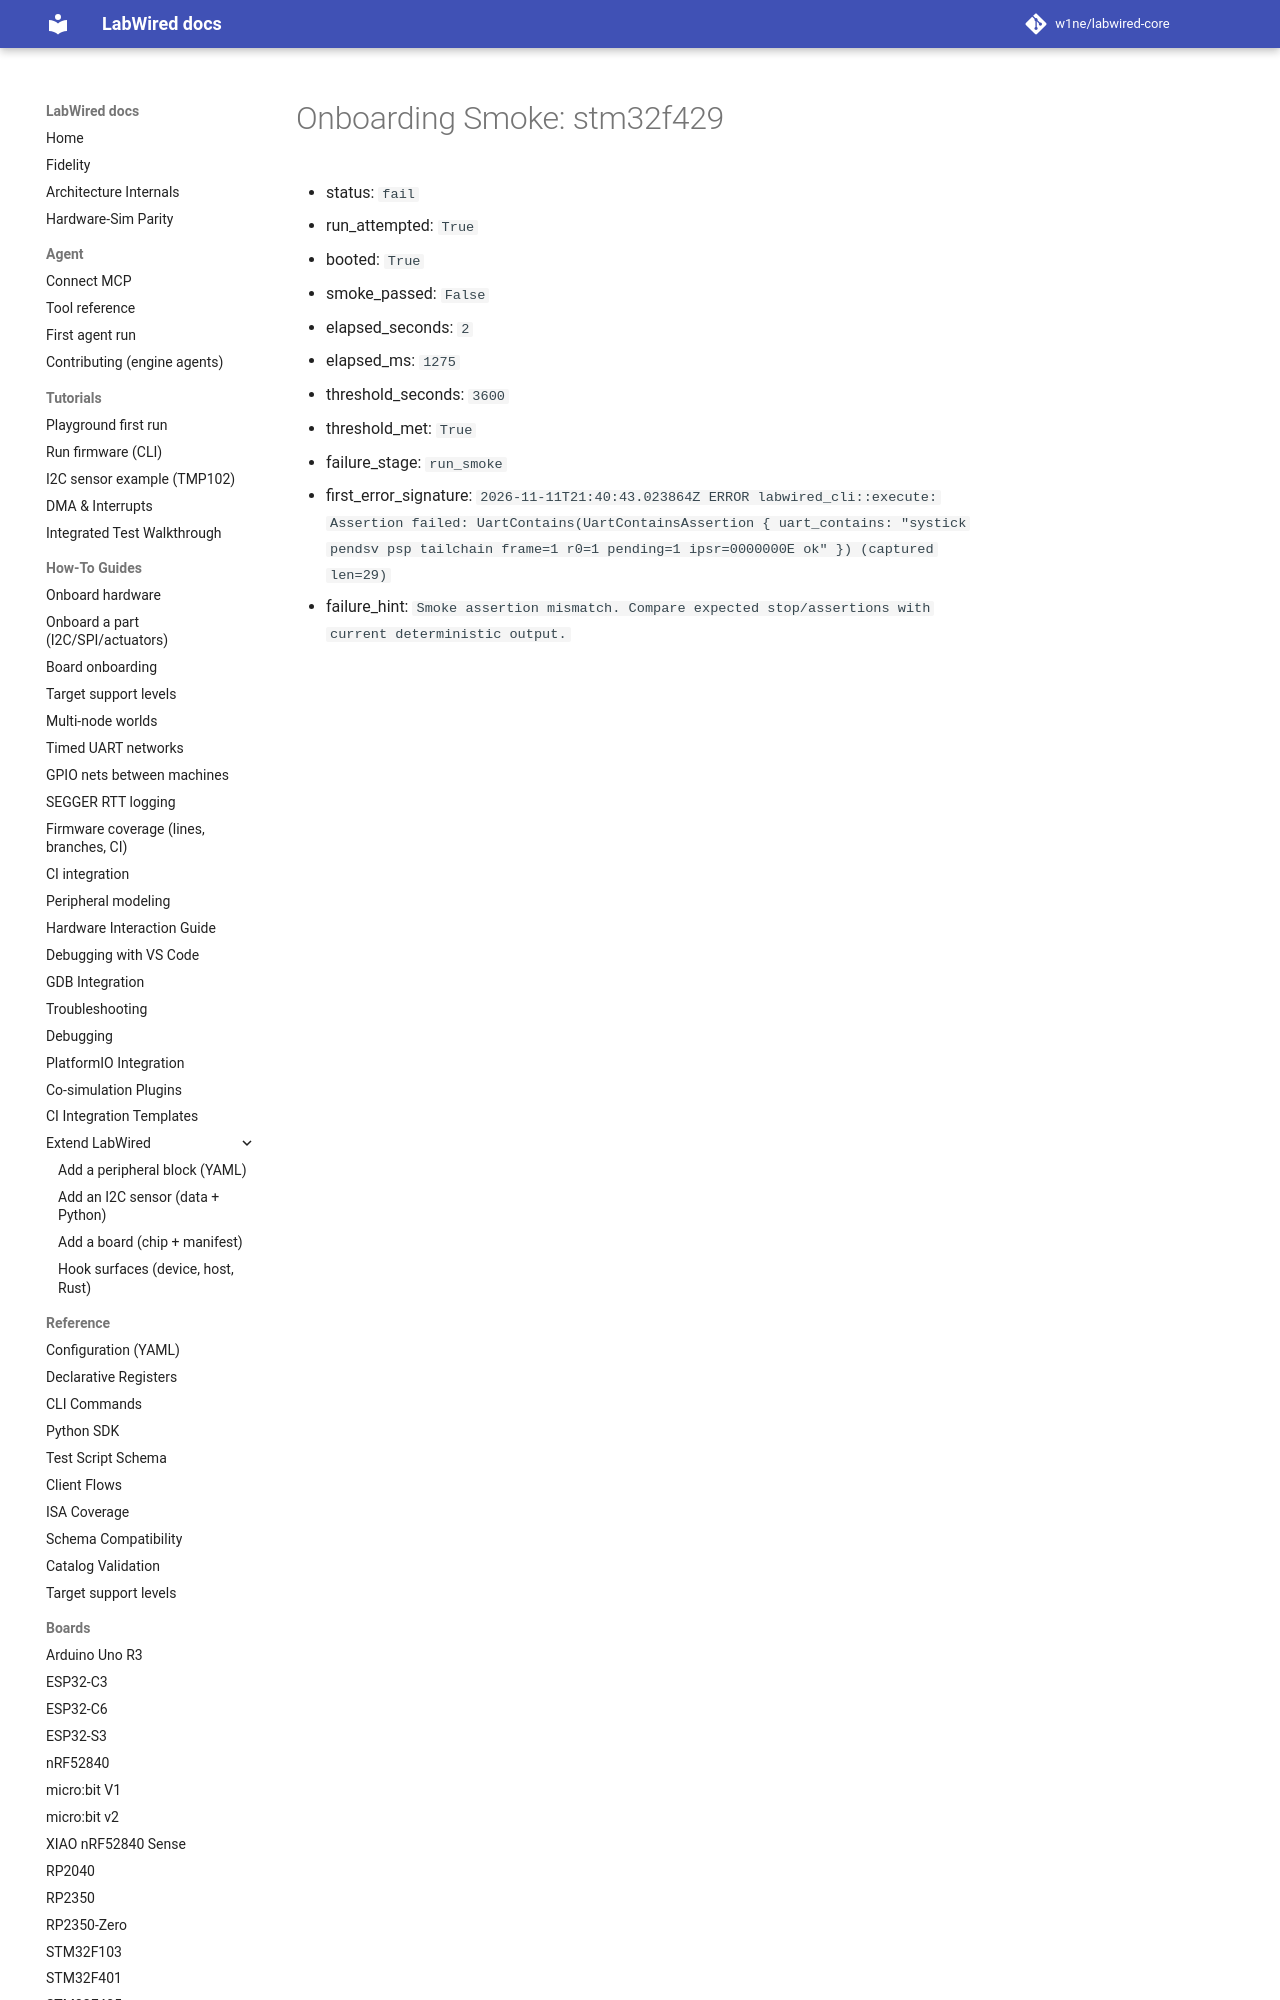

repository: w1ne/labwired-core · page: coverage/renode-onboarding/attempt-history/stm32f429/2026-11-11-before-systick-window/onboarding-summary/index.html · generator: mkdocs

# Onboarding Smoke: stm32f429

- status: `fail`
- run_attempted: `True`
- booted: `True`
- smoke_passed: `False`
- elapsed_seconds: `2`
- elapsed_ms: `1275`
- threshold_seconds: `3600`
- threshold_met: `True`
- failure_stage: `run_smoke`
- first_error_signature: `202
